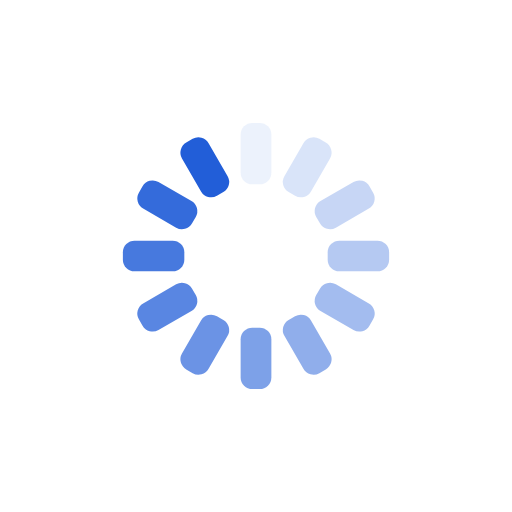
t = 0.00 s
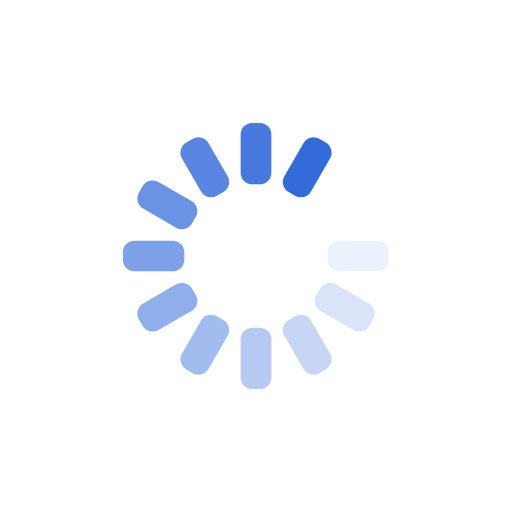
t = 0.23 s
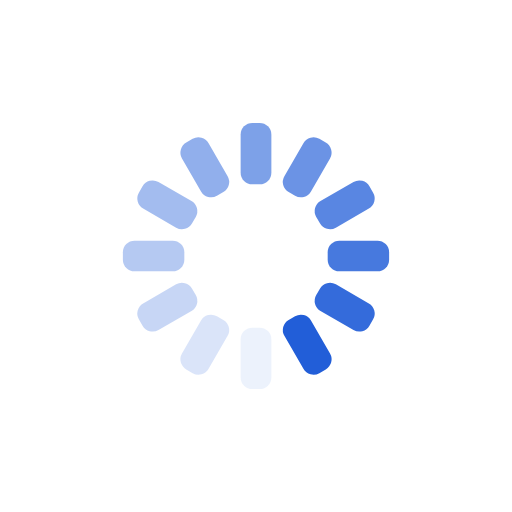
t = 0.46 s
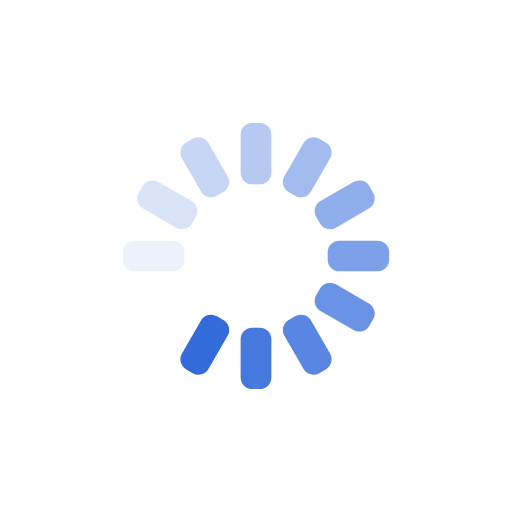
t = 0.69 s

The animated SVG that drew these frames (rendered in a browser with its animation timeline set to each time). Animation: 12 SMIL elements (animate=12); one cycle of 0.92 s, repeats indefinitely.

<?xml version="1.0" encoding="utf-8"?>
<svg xmlns="http://www.w3.org/2000/svg" xmlns:xlink="http://www.w3.org/1999/xlink" style="margin: auto; background: none; display: block; shape-rendering: auto;" width="217px" height="217px" viewBox="0 0 100 100" preserveAspectRatio="xMidYMid">
<g transform="rotate(0 50 50)">
  <rect x="47" y="24" rx="2.2800000000000002" ry="2.2800000000000002" width="6" height="12" fill="#225ed8">
    <animate attributeName="opacity" values="1;0" keyTimes="0;1" dur="0.9174311926605504s" begin="-0.8409785932721712s" repeatCount="indefinite"></animate>
  </rect>
</g><g transform="rotate(30 50 50)">
  <rect x="47" y="24" rx="2.2800000000000002" ry="2.2800000000000002" width="6" height="12" fill="#225ed8">
    <animate attributeName="opacity" values="1;0" keyTimes="0;1" dur="0.9174311926605504s" begin="-0.7645259938837919s" repeatCount="indefinite"></animate>
  </rect>
</g><g transform="rotate(60 50 50)">
  <rect x="47" y="24" rx="2.2800000000000002" ry="2.2800000000000002" width="6" height="12" fill="#225ed8">
    <animate attributeName="opacity" values="1;0" keyTimes="0;1" dur="0.9174311926605504s" begin="-0.6880733944954127s" repeatCount="indefinite"></animate>
  </rect>
</g><g transform="rotate(90 50 50)">
  <rect x="47" y="24" rx="2.2800000000000002" ry="2.2800000000000002" width="6" height="12" fill="#225ed8">
    <animate attributeName="opacity" values="1;0" keyTimes="0;1" dur="0.9174311926605504s" begin="-0.6116207951070336s" repeatCount="indefinite"></animate>
  </rect>
</g><g transform="rotate(120 50 50)">
  <rect x="47" y="24" rx="2.2800000000000002" ry="2.2800000000000002" width="6" height="12" fill="#225ed8">
    <animate attributeName="opacity" values="1;0" keyTimes="0;1" dur="0.9174311926605504s" begin="-0.5351681957186544s" repeatCount="indefinite"></animate>
  </rect>
</g><g transform="rotate(150 50 50)">
  <rect x="47" y="24" rx="2.2800000000000002" ry="2.2800000000000002" width="6" height="12" fill="#225ed8">
    <animate attributeName="opacity" values="1;0" keyTimes="0;1" dur="0.9174311926605504s" begin="-0.45871559633027514s" repeatCount="indefinite"></animate>
  </rect>
</g><g transform="rotate(180 50 50)">
  <rect x="47" y="24" rx="2.2800000000000002" ry="2.2800000000000002" width="6" height="12" fill="#225ed8">
    <animate attributeName="opacity" values="1;0" keyTimes="0;1" dur="0.9174311926605504s" begin="-0.38226299694189597s" repeatCount="indefinite"></animate>
  </rect>
</g><g transform="rotate(210 50 50)">
  <rect x="47" y="24" rx="2.2800000000000002" ry="2.2800000000000002" width="6" height="12" fill="#225ed8">
    <animate attributeName="opacity" values="1;0" keyTimes="0;1" dur="0.9174311926605504s" begin="-0.3058103975535168s" repeatCount="indefinite"></animate>
  </rect>
</g><g transform="rotate(240 50 50)">
  <rect x="47" y="24" rx="2.2800000000000002" ry="2.2800000000000002" width="6" height="12" fill="#225ed8">
    <animate attributeName="opacity" values="1;0" keyTimes="0;1" dur="0.9174311926605504s" begin="-0.22935779816513757s" repeatCount="indefinite"></animate>
  </rect>
</g><g transform="rotate(270 50 50)">
  <rect x="47" y="24" rx="2.2800000000000002" ry="2.2800000000000002" width="6" height="12" fill="#225ed8">
    <animate attributeName="opacity" values="1;0" keyTimes="0;1" dur="0.9174311926605504s" begin="-0.1529051987767584s" repeatCount="indefinite"></animate>
  </rect>
</g><g transform="rotate(300 50 50)">
  <rect x="47" y="24" rx="2.2800000000000002" ry="2.2800000000000002" width="6" height="12" fill="#225ed8">
    <animate attributeName="opacity" values="1;0" keyTimes="0;1" dur="0.9174311926605504s" begin="-0.0764525993883792s" repeatCount="indefinite"></animate>
  </rect>
</g><g transform="rotate(330 50 50)">
  <rect x="47" y="24" rx="2.2800000000000002" ry="2.2800000000000002" width="6" height="12" fill="#225ed8">
    <animate attributeName="opacity" values="1;0" keyTimes="0;1" dur="0.9174311926605504s" begin="0s" repeatCount="indefinite"></animate>
  </rect>
</g>
<!-- [ldio] generated by https://loading.io/ --></svg>
